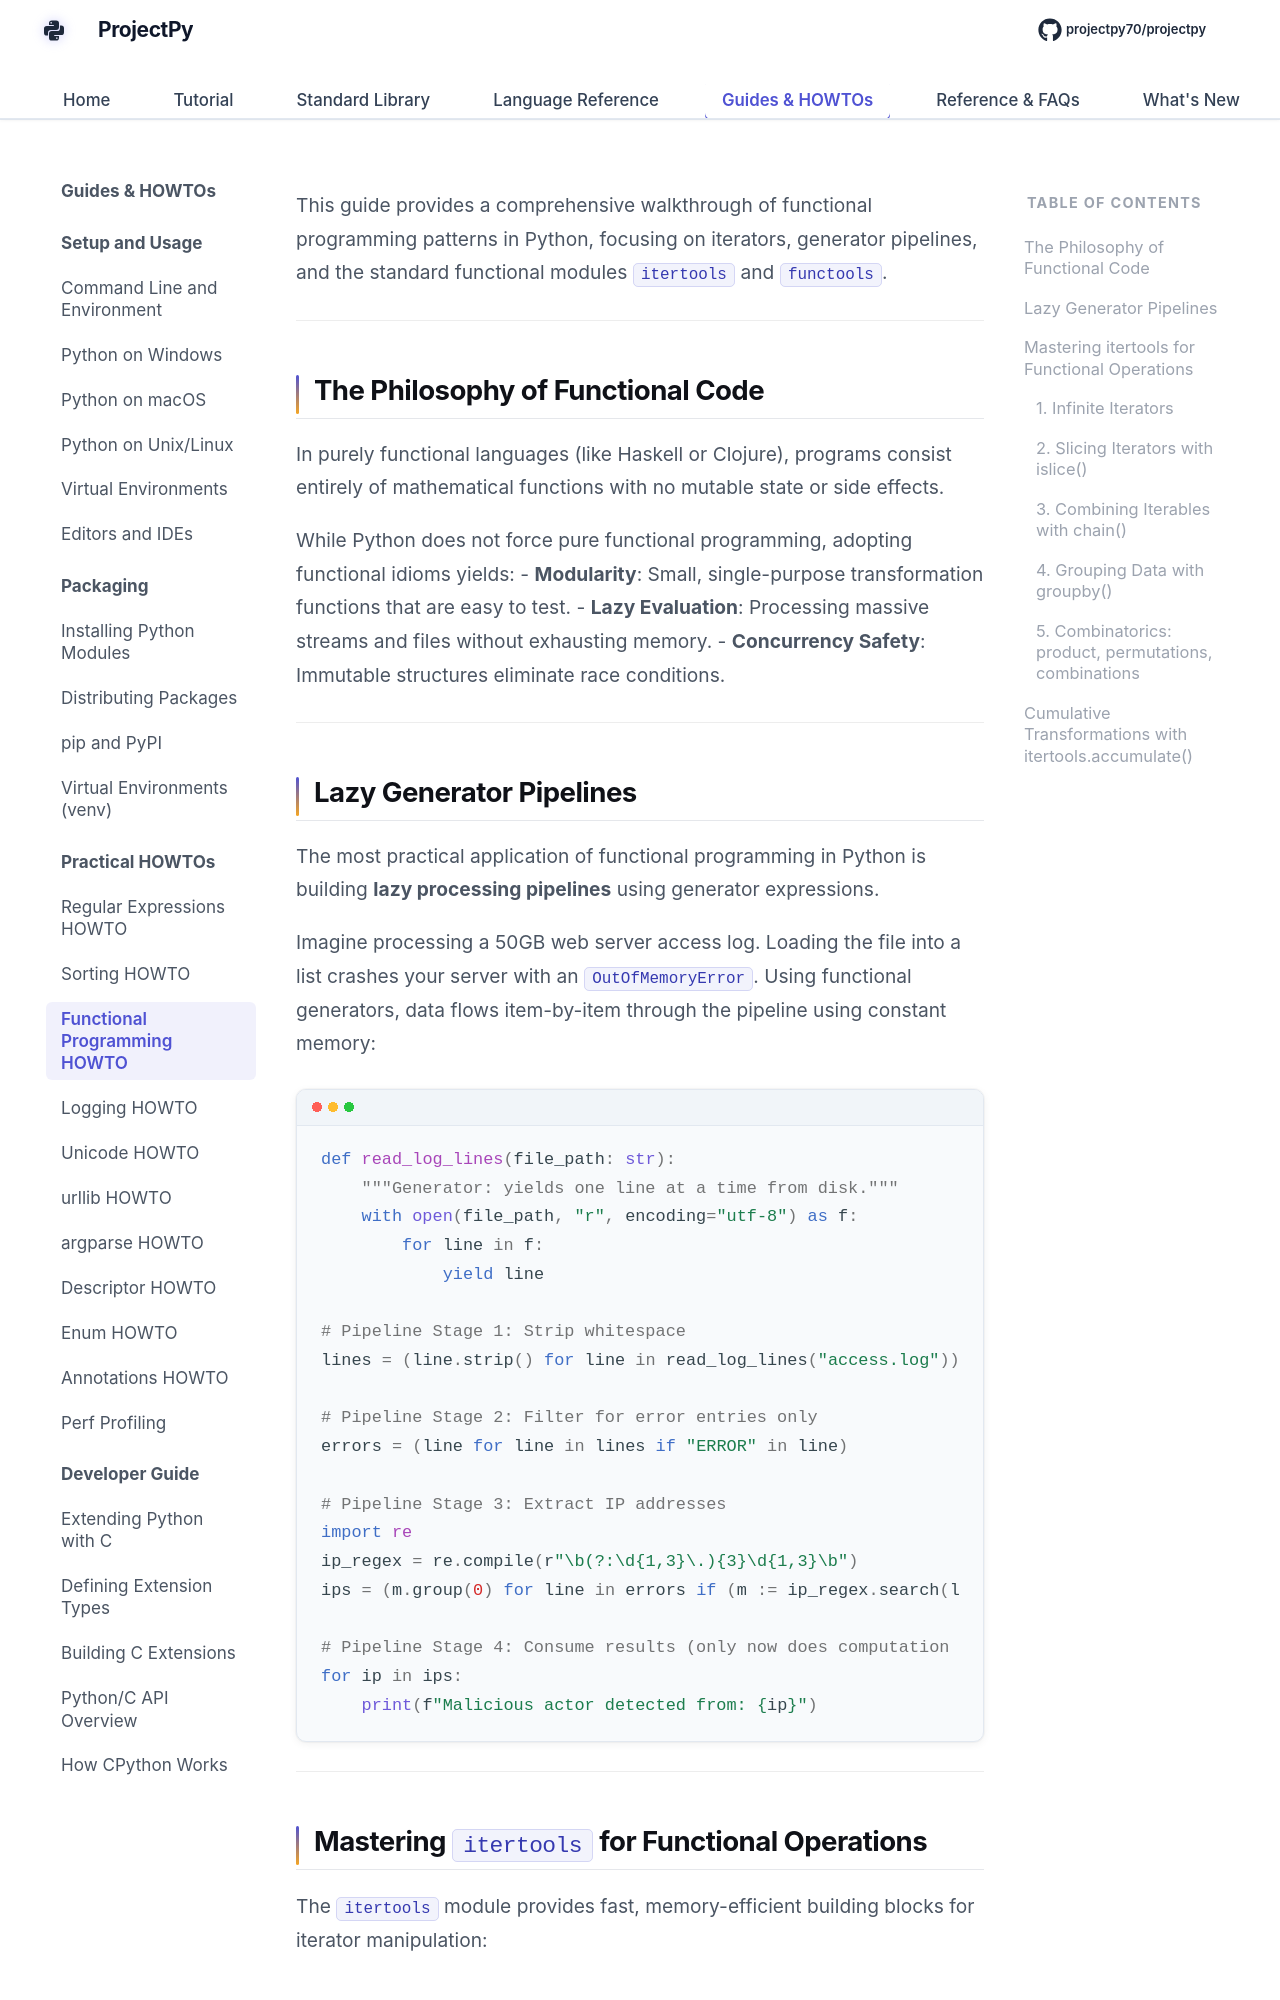

repository: Sdas2003810/projectpy · page: howto/functional-programming-howto/index.html · generator: mkdocs

# Functional Programming HOWTO

This guide provides a comprehensive walkthrough of functional programming patterns in Python, focusing on iterators, generator pipelines, and the standard functional modules `itertools` and `functools`.

---

## The Philosophy of Functional Code

In purely functional languages (like Haskell or Clojure), programs consist entirely of mathematical functions with no mutable state or side effects.

While Python does not force pure functional programming, adopting functional idioms yields:
- **Modularity**: Small, single-purpose transformation functions that are easy to test.
- **Lazy Evaluation**: Processing massive streams and files without exhausting memory.
- **Concurrency Safety**: Immutable structures eliminate race conditions.

---
